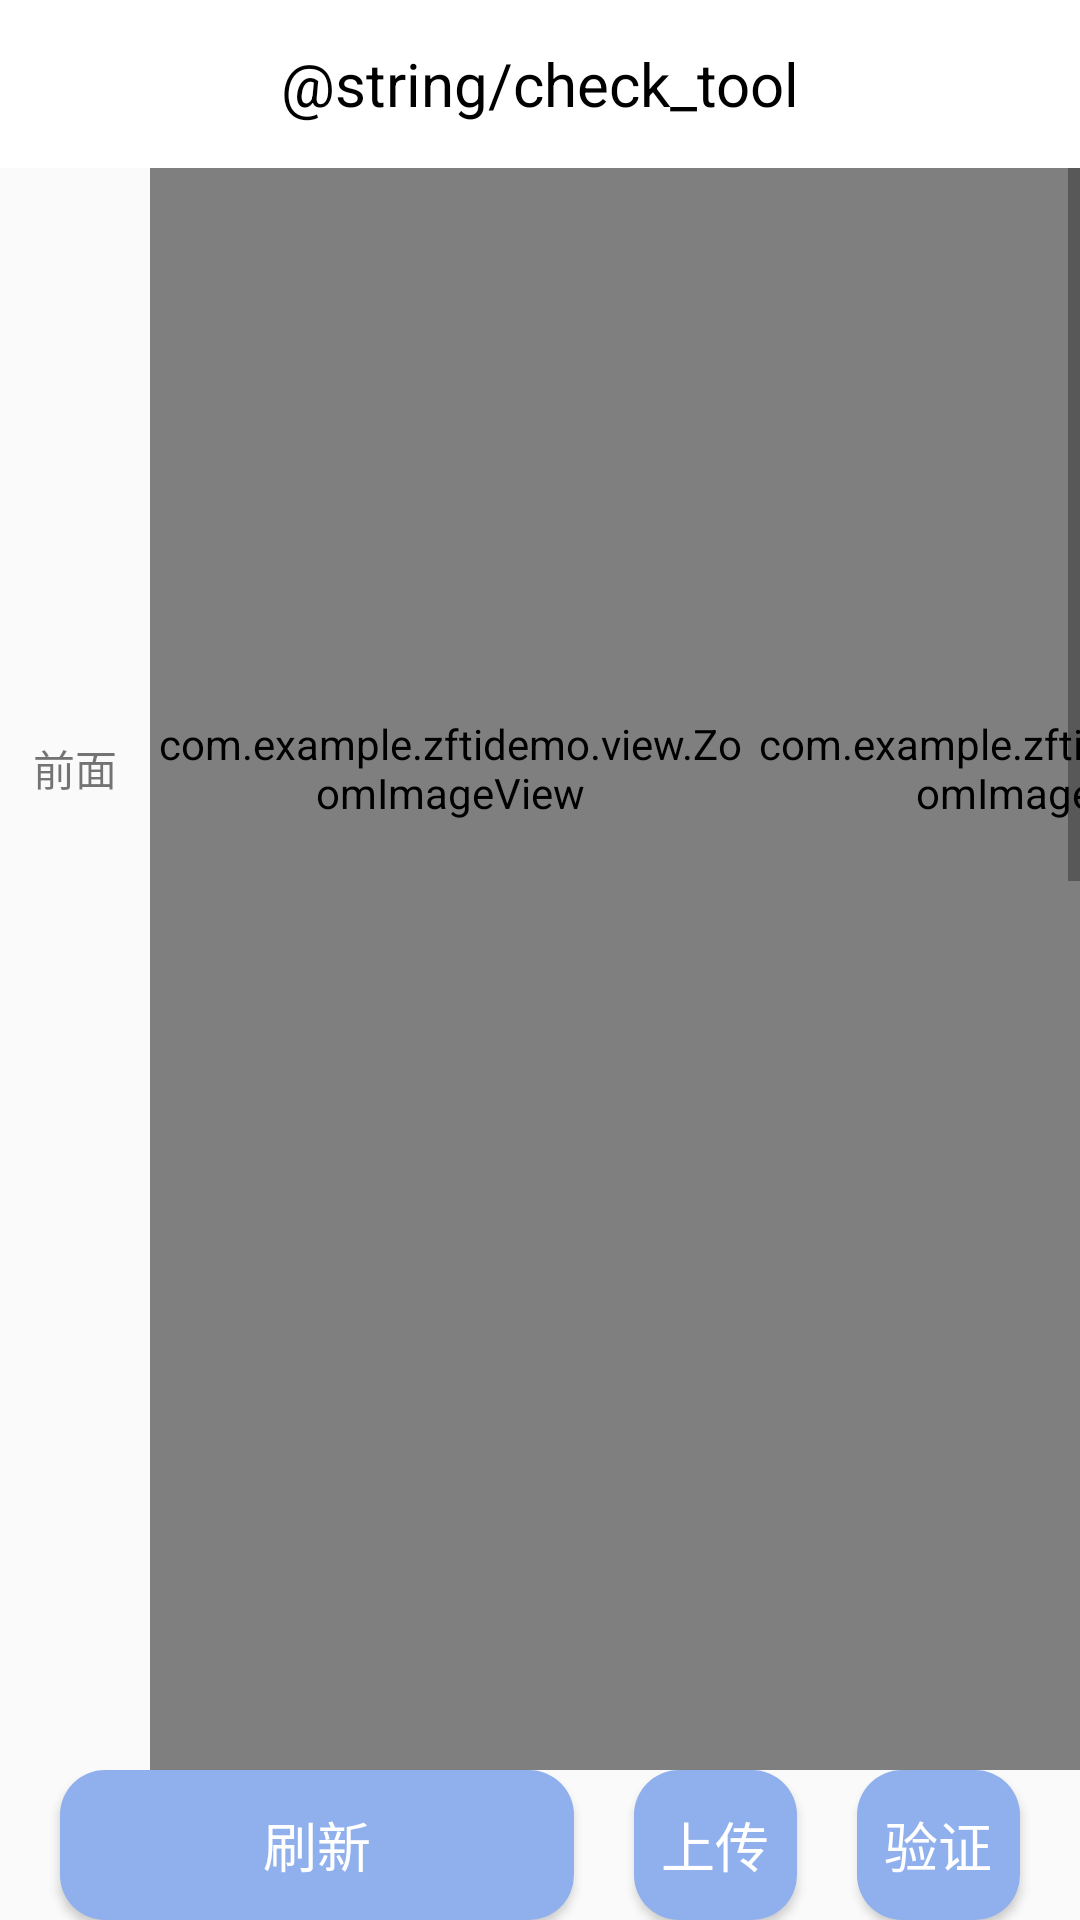

Here is an Android app screen rendered from its layout file. Give the layout XML and the strings, colors and styles it references.
<!-- AndroidManifest.xml: application theme AppTheme -->
<!-- res/layout/check_layout1.xml -->
<?xml version="1.0" encoding="utf-8"?>
<LinearLayout xmlns:android="http://schemas.android.com/apk/res/android"
    xmlns:tools="http://schemas.android.com/tools"
    android:layout_width="match_parent"
    android:layout_height="match_parent"
    android:orientation="vertical"
    >
    <androidx.appcompat.widget.Toolbar
        android:id="@+id/toolbar"
        android:layout_width="match_parent"
        android:layout_height="wrap_content"
        android:background="?attr/colorPrimary">
        <TextView
            android:layout_width="wrap_content"
            android:layout_height="wrap_content"
            android:text="@string/check_tool"
            android:textSize="20sp"
            android:textColor="@color/black"
            android:layout_gravity="center"/>
    </androidx.appcompat.widget.Toolbar>
    <ScrollView
        android:layout_width="match_parent"
        android:layout_height="0dp"
        android:layout_weight="1"
        android:orientation="vertical"
        >
        <LinearLayout
            android:layout_width="match_parent"
            android:layout_height="match_parent"
            android:orientation="vertical">
            <TableLayout
                android:layout_width="match_parent"
                android:layout_height="wrap_content">
                <TableRow
                    android:layout_width="match_parent"
                    android:layout_height="wrap_content">
                    <TextView
                        android:text="前面"
                        android:layout_width="50dp"
                        android:height="400dp"
                        android:gravity="center"
                        android:layout_column="0"/>
                    <com.example.zftidemo.view.ZoomImageView
                        android:id="@+id/image1"
                        android:layout_width="200dp"
                        android:layout_height="400dp"
                        android:src="@drawable/freedom"
                        android:layout_column="1"
                        />
                    <com.example.zftidemo.view.ZoomImageView
                        android:id="@+id/image2"
                        android:layout_width="200dp"
                        android:layout_height="400dp"
                        android:src="@drawable/camera"
                        android:layout_column="2"
                        />
                    <Button
                        android:id="@+id/test1"
                        android:layout_width="100dp"
                        android:height="50dp"
                        android:text="悬浮图片按钮"
                        android:layout_column="3"
                        />
                </TableRow>
                <TableRow
                    android:layout_width="match_parent"
                    android:layout_height="wrap_content">
                    <TextView
                        android:text="侧面"
                        android:layout_width="50dp"
                        android:height="400dp"
                        android:gravity="center"
                        android:layout_column="0"/>
                    <com.example.zftidemo.view.ZoomImageView
                        android:layout_width="200dp"
                        android:layout_height="400dp"
                        android:src="@drawable/camera"
                        android:layout_column="1"
                        />
                    <com.example.zftidemo.view.ZoomImageView
                        android:layout_width="200dp"
                        android:layout_height="400dp"
                        android:src="@drawable/camera"
                        android:layout_column="2"
                        />
                </TableRow>
                <TableRow
                    android:layout_width="match_parent"
                    android:layout_height="wrap_content">
                    <TextView
                        android:text="后面"
                        android:layout_width="50dp"
                        android:height="300dp"
                        android:gravity="center"
                        android:layout_column="0"/>
                    <com.example.zftidemo.view.ZoomImageView
                        android:layout_width="200dp"
                        android:layout_height="400dp"
                        android:src="@drawable/camera"
                        android:layout_column="1"
                        />
                    <com.example.zftidemo.view.ZoomImageView
                        android:layout_width="200dp"
                        android:layout_height="400dp"
                        android:src="@drawable/camera"
                        android:layout_column="2"
                        />
                </TableRow>

            </TableLayout>
        </LinearLayout>
    </ScrollView>

    <LinearLayout
        android:id="@+id/bottom_panel"
        android:layout_width="fill_parent"
        android:layout_height="wrap_content"
        android:orientation="horizontal">

        <Button
            android:id="@+id/btn_refresh"
            android:layout_width="117dp"
            android:layout_height="match_parent"
            android:layout_marginLeft="20dp"
            android:layout_weight="1.0"
            android:background="@drawable/btnshape"
            android:text="刷新"
            android:textColor="@color/white"
            android:textSize="18sp" />

        <Button
            android:id="@+id/btn_upload"
            android:layout_width="0dp"
            android:layout_height="50dp"
            android:layout_marginLeft="20dp"
            android:layout_weight="1.0"
            android:background="@drawable/btnshape"
            android:text="上传"
            android:textColor="@color/white"
            android:textSize="18sp"

            />

        <Button
            android:id="@+id/btn_check"
            android:layout_width="0dp"
            android:layout_height="50dp"
            android:layout_marginLeft="20dp"
            android:layout_marginRight="20dp"
            android:layout_weight="1.0"
            android:background="@drawable/btnshape"
            android:text="验证"
            android:textColor="@color/white"
            android:textSize="18sp" />
    </LinearLayout>
    </LinearLayout>
<!-- resources referenced by this layout -->
<resources>
  <color name="black">#FF000000</color>
  <color name="white">#FFFFFFFF</color>
  <!-- drawable btnshape (drawable) -->
  <?xml version="1.0" encoding="utf-8"?>
  <shape xmlns:android="http://schemas.android.com/apk/res/android">
      <corners android:radius="15dp"/>
      <solid android:color="@color/blue_500"/>
  
  </shape>
  <!-- drawable camera: png bitmap (drawable, 8340 bytes) -->
  <!-- drawable freedom: jpg bitmap (drawable, 134862 bytes) -->
  <style name="AppTheme" parent="Theme.AppCompat.Light.NoActionBar">
          
          <item name="colorPrimary">@color/white</item>
          
          <item name="android:statusBarColor">@color/white</item>
          
          <item name="android:windowLightStatusBar" tools:targetApi="m">true</item>
      </style>
  <color name="blue_500">#90b0ed</color>
</resources>
